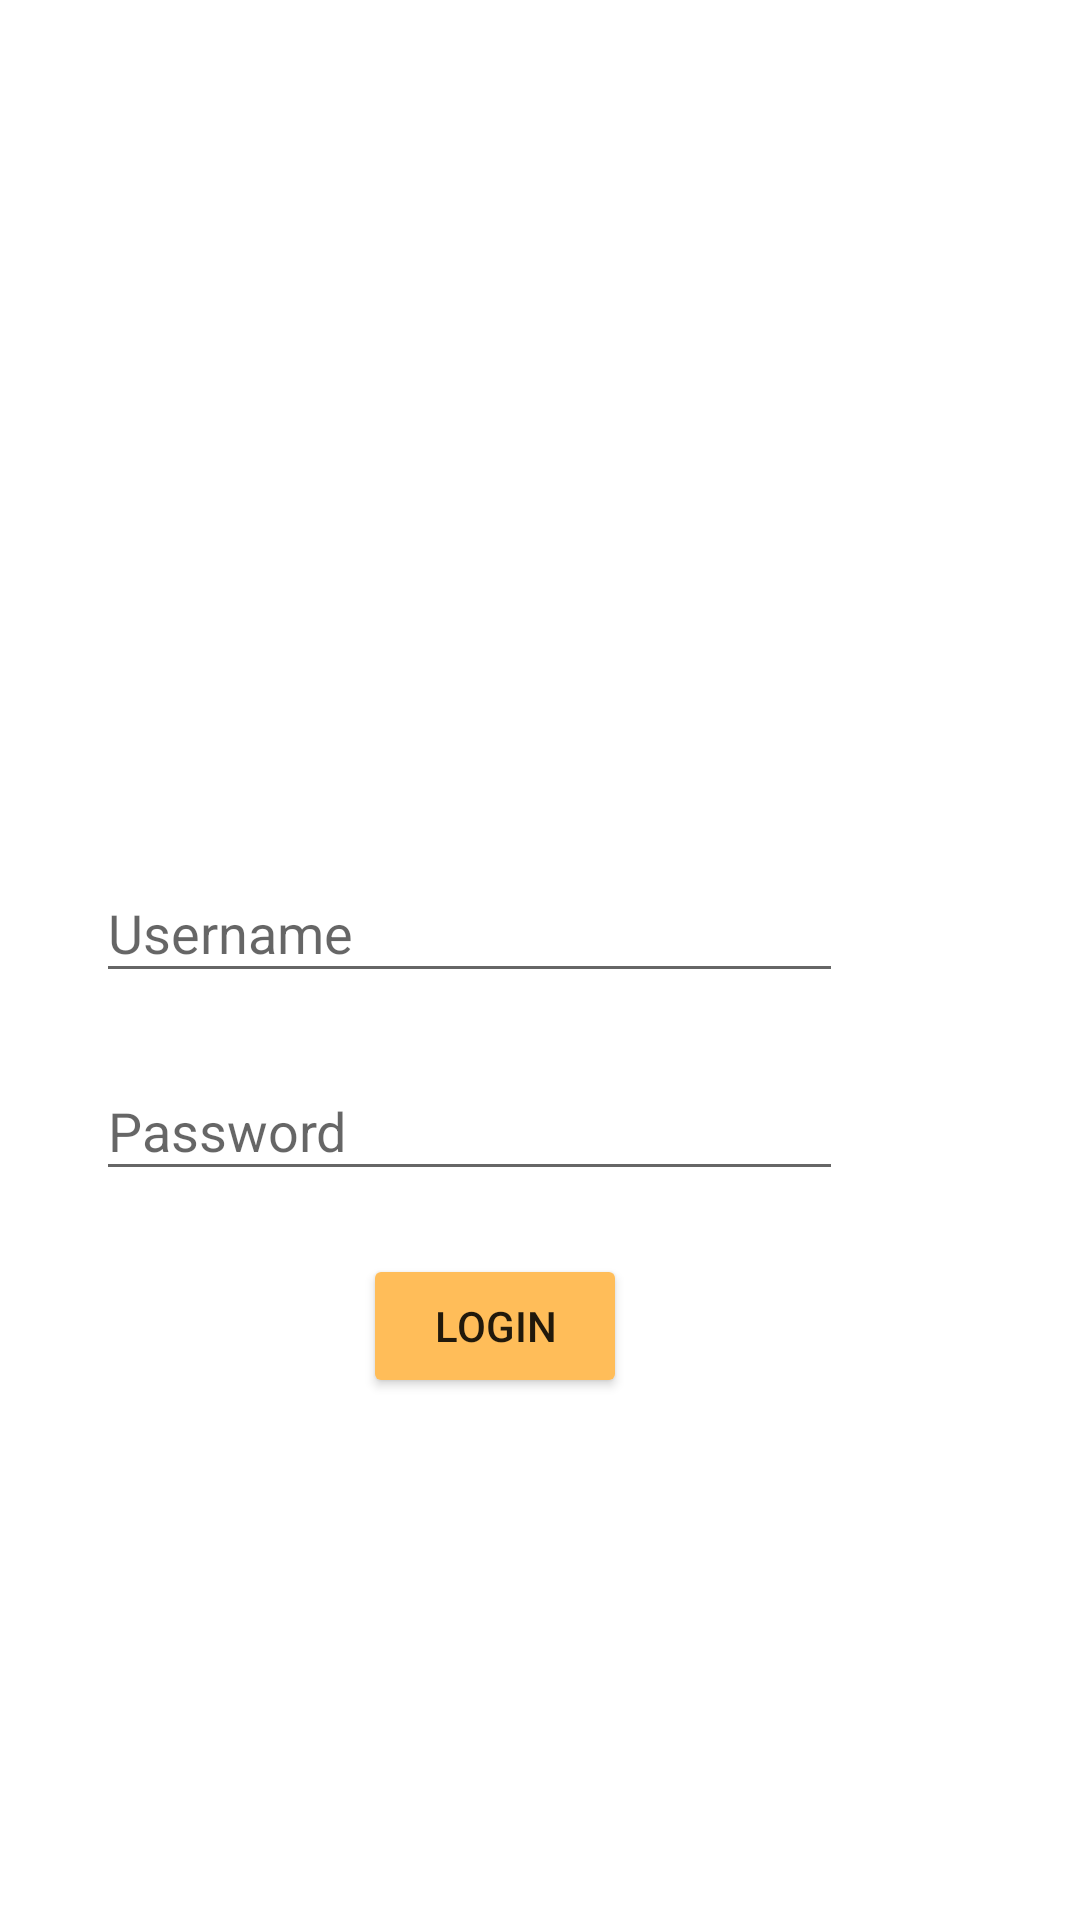

Here is an Android app screen rendered from its layout file. Give the layout XML and the strings, colors and styles it references.
<!-- AndroidManifest.xml: application theme Theme.JanJalan -->
<!-- res/layout/activity_main.xml -->
<?xml version="1.0" encoding="utf-8"?>
<RelativeLayout xmlns:android="http://schemas.android.com/apk/res/android"
    xmlns:app="http://schemas.android.com/apk/res-auto"
    xmlns:tools="http://schemas.android.com/tools"
    android:layout_width="match_parent"
    android:layout_height="match_parent"
    tools:context=".MainActivity">

    <ImageView
        android:id="@+id/imageView"
        android:layout_width="117dp"
        android:layout_height="187dp"
        android:layout_alignParentEnd="true"
        android:layout_alignParentBottom="true"
        android:layout_marginEnd="144dp"
        android:layout_marginBottom="385dp"
        app:srcCompat="@drawable/login"
        tools:ignore="ContentDescription" />

    <EditText
        android:id="@+id/user"
        android:layout_width="249dp"
        android:layout_height="43dp"
        android:layout_alignParentEnd="true"
        android:layout_alignParentBottom="true"
        android:layout_marginEnd="79dp"
        android:layout_marginBottom="309dp"
        android:hint="@string/username"
        android:inputType="text" />

    <EditText
        android:id="@+id/password"
        android:layout_width="249dp"
        android:layout_height="43dp"
        android:layout_alignParentEnd="true"
        android:layout_alignParentBottom="true"
        android:layout_marginEnd="79dp"
        android:layout_marginBottom="243dp"
        android:freezesText="false"
        android:hint="@string/password"
        android:inputType="textPassword" />

    <Button
        android:id="@+id/button10"
        android:layout_width="wrap_content"
        android:layout_height="wrap_content"
        android:layout_alignParentEnd="true"
        android:layout_alignParentBottom="true"
        android:layout_marginEnd="151dp"
        android:layout_marginBottom="174dp"
        android:backgroundTint="#ffbd59"
        android:text="@string/login" />

</RelativeLayout>
<!-- resources referenced by this layout -->
<resources>
  <string name="login">Login</string>
  <string name="password">Password</string>
  <string name="username">Username</string>
  <style name="Theme.JanJalan" parent="Theme.MaterialComponents.DayNight.DarkActionBar">
          
          <item name="colorPrimary">@color/purple_500</item>
          <item name="colorPrimaryVariant">@color/purple_700</item>
          <item name="colorOnPrimary">@color/white</item>
          
          <item name="colorSecondary">@color/teal_200</item>
          <item name="colorSecondaryVariant">@color/teal_700</item>
          <item name="colorOnSecondary">@color/black</item>
          
          <item name="android:statusBarColor" tools:targetApi="l">?attr/colorPrimaryVariant</item>
          
      </style>
  <color name="purple_500">#FF6200EE</color>
  <color name="purple_700">#FF3700B3</color>
  <color name="white">#FFFFFFFF</color>
  <color name="teal_200">#FF03DAC5</color>
  <color name="teal_700">#FF018786</color>
  <color name="black">#FF000000</color>
</resources>
